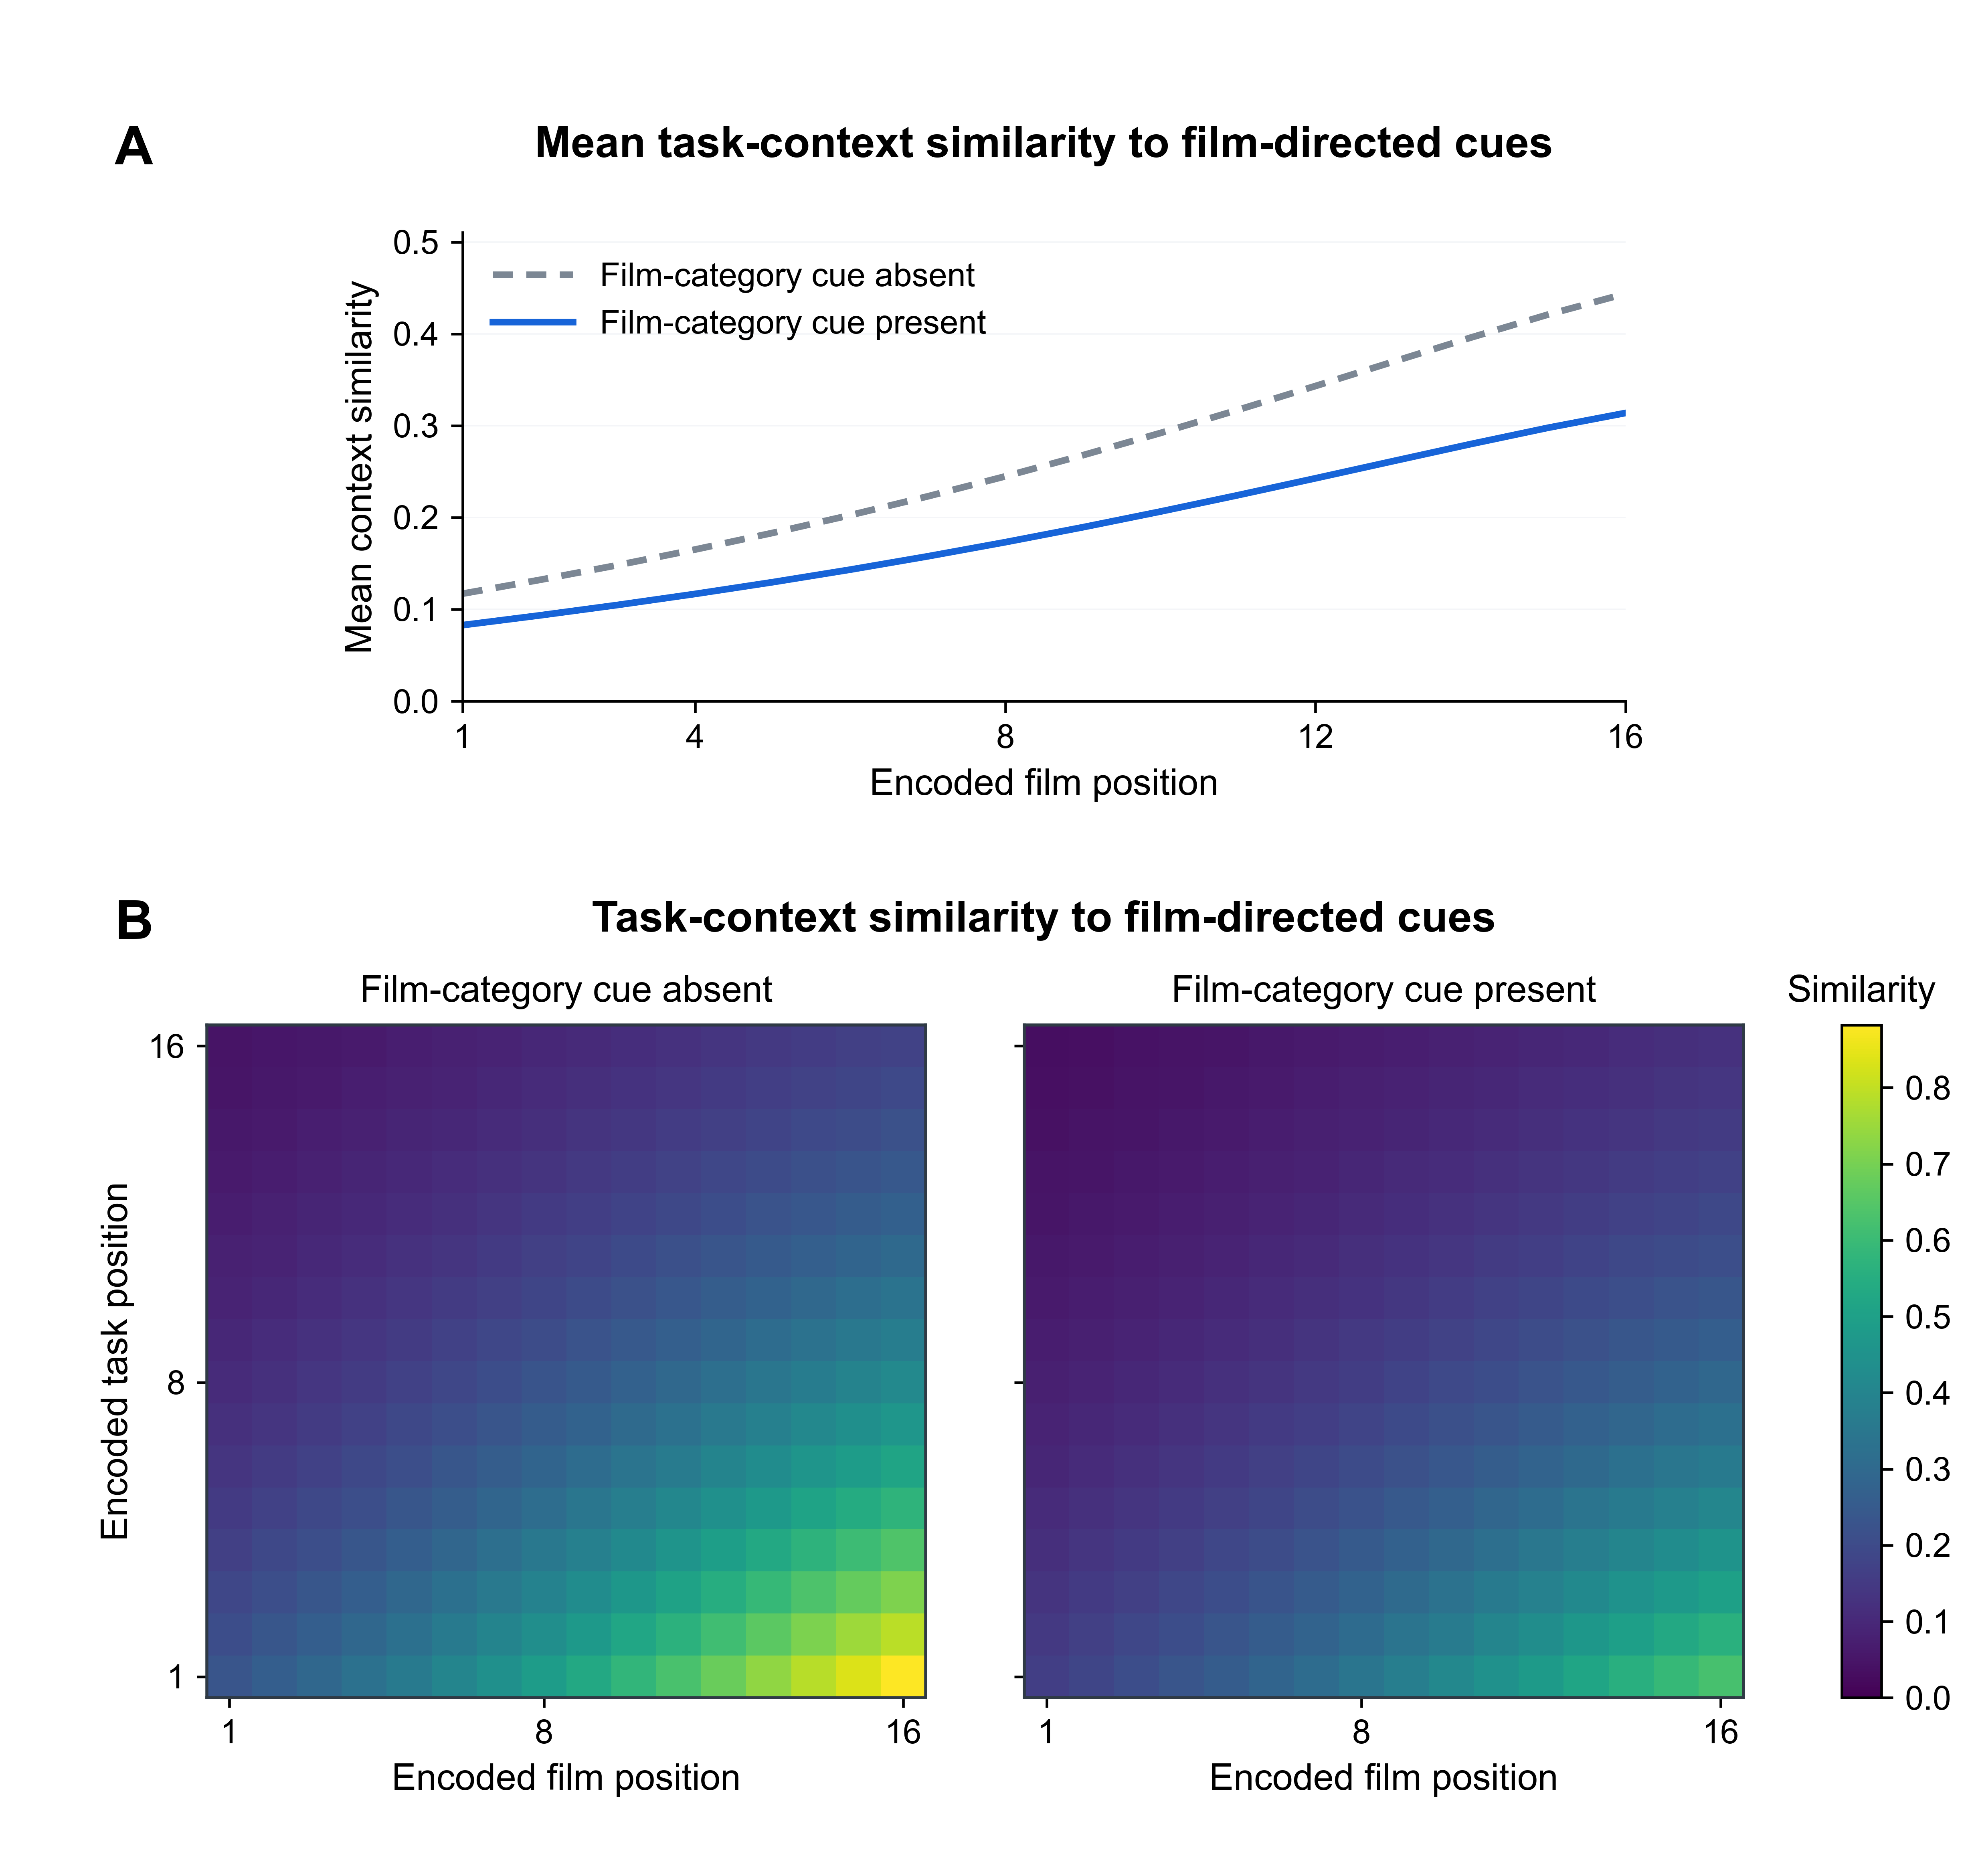

Source data for this figure (header and first rows):
panel, reminder_condition, task_condition, task_mcf_scale, film_category_cue_weight, film_position, task_position, context_similarity
Film-category cue absent, With reminder, Strong task encoding, 2.0, 1.0, 1, 1, 0.2327
Film-category cue absent, With reminder, Strong task encoding, 2.0, 1.0, 1, 2, 0.2089
Film-category cue absent, With reminder, Strong task encoding, 2.0, 1.0, 1, 3, 0.1876
Film-category cue absent, With reminder, Strong task encoding, 2.0, 1.0, 1, 4, 0.1684
Film-category cue absent, With reminder, Strong task encoding, 2.0, 1.0, 1, 5, 0.1513
Film-category cue absent, With reminder, Strong task encoding, 2.0, 1.0, 1, 6, 0.1358
Film-category cue absent, With reminder, Strong task encoding, 2.0, 1.0, 1, 7, 0.122
Film-category cue absent, With reminder, Strong task encoding, 2.0, 1.0, 1, 8, 0.1095
Film-category cue absent, With reminder, Strong task encoding, 2.0, 1.0, 1, 9, 0.09833
Film-category cue absent, With reminder, Strong task encoding, 2.0, 1.0, 1, 10, 0.08829
Film-category cue absent, With reminder, Strong task encoding, 2.0, 1.0, 1, 11, 0.07928
Film-category cue absent, With reminder, Strong task encoding, 2.0, 1.0, 1, 12, 0.07119
Film-category cue absent, With reminder, Strong task encoding, 2.0, 1.0, 1, 13, 0.06392
Film-category cue absent, With reminder, Strong task encoding, 2.0, 1.0, 1, 14, 0.0574
Film-category cue absent, With reminder, Strong task encoding, 2.0, 1.0, 1, 15, 0.05154
Film-category cue absent, With reminder, Strong task encoding, 2.0, 1.0, 1, 16, 0.04628
Film-category cue absent, With reminder, Strong task encoding, 2.0, 1.0, 2, 1, 0.2626
Film-category cue absent, With reminder, Strong task encoding, 2.0, 1.0, 2, 2, 0.2358
Film-category cue absent, With reminder, Strong task encoding, 2.0, 1.0, 2, 3, 0.2118
Film-category cue absent, With reminder, Strong task encoding, 2.0, 1.0, 2, 4, 0.1902
Film-category cue absent, With reminder, Strong task encoding, 2.0, 1.0, 2, 5, 0.1707
Film-category cue absent, With reminder, Strong task encoding, 2.0, 1.0, 2, 6, 0.1533
Film-category cue absent, With reminder, Strong task encoding, 2.0, 1.0, 2, 7, 0.1377
Film-category cue absent, With reminder, Strong task encoding, 2.0, 1.0, 2, 8, 0.1236
Film-category cue absent, With reminder, Strong task encoding, 2.0, 1.0, 2, 9, 0.111
Film-category cue absent, With reminder, Strong task encoding, 2.0, 1.0, 2, 10, 0.09967
Film-category cue absent, With reminder, Strong task encoding, 2.0, 1.0, 2, 11, 0.0895
Film-category cue absent, With reminder, Strong task encoding, 2.0, 1.0, 2, 12, 0.08036
Film-category cue absent, With reminder, Strong task encoding, 2.0, 1.0, 2, 13, 0.07216
Film-category cue absent, With reminder, Strong task encoding, 2.0, 1.0, 2, 14, 0.0648
Film-category cue absent, With reminder, Strong task encoding, 2.0, 1.0, 2, 15, 0.05818
Film-category cue absent, With reminder, Strong task encoding, 2.0, 1.0, 2, 16, 0.05224
Film-category cue absent, With reminder, Strong task encoding, 2.0, 1.0, 3, 1, 0.2944
Film-category cue absent, With reminder, Strong task encoding, 2.0, 1.0, 3, 2, 0.2644
Film-category cue absent, With reminder, Strong task encoding, 2.0, 1.0, 3, 3, 0.2374
Film-category cue absent, With reminder, Strong task encoding, 2.0, 1.0, 3, 4, 0.2132
Film-category cue absent, With reminder, Strong task encoding, 2.0, 1.0, 3, 5, 0.1914
Film-category cue absent, With reminder, Strong task encoding, 2.0, 1.0, 3, 6, 0.1719
Film-category cue absent, With reminder, Strong task encoding, 2.0, 1.0, 3, 7, 0.1543
Film-category cue absent, With reminder, Strong task encoding, 2.0, 1.0, 3, 8, 0.1386
Film-category cue absent, With reminder, Strong task encoding, 2.0, 1.0, 3, 9, 0.1244
Film-category cue absent, With reminder, Strong task encoding, 2.0, 1.0, 3, 10, 0.1117
Film-category cue absent, With reminder, Strong task encoding, 2.0, 1.0, 3, 11, 0.1003
Film-category cue absent, With reminder, Strong task encoding, 2.0, 1.0, 3, 12, 0.09009
Film-category cue absent, With reminder, Strong task encoding, 2.0, 1.0, 3, 13, 0.0809
Film-category cue absent, With reminder, Strong task encoding, 2.0, 1.0, 3, 14, 0.07264
Film-category cue absent, With reminder, Strong task encoding, 2.0, 1.0, 3, 15, 0.06523
Film-category cue absent, With reminder, Strong task encoding, 2.0, 1.0, 3, 16, 0.05857
Film-category cue absent, With reminder, Strong task encoding, 2.0, 1.0, 4, 1, 0.3282
Film-category cue absent, With reminder, Strong task encoding, 2.0, 1.0, 4, 2, 0.2947
Film-category cue absent, With reminder, Strong task encoding, 2.0, 1.0, 4, 3, 0.2647
Film-category cue absent, With reminder, Strong task encoding, 2.0, 1.0, 4, 4, 0.2376
Film-category cue absent, With reminder, Strong task encoding, 2.0, 1.0, 4, 5, 0.2134
Film-category cue absent, With reminder, Strong task encoding, 2.0, 1.0, 4, 6, 0.1916
Film-category cue absent, With reminder, Strong task encoding, 2.0, 1.0, 4, 7, 0.1721
Film-category cue absent, With reminder, Strong task encoding, 2.0, 1.0, 4, 8, 0.1545
Film-category cue absent, With reminder, Strong task encoding, 2.0, 1.0, 4, 9, 0.1387
Film-category cue absent, With reminder, Strong task encoding, 2.0, 1.0, 4, 10, 0.1246
Film-category cue absent, With reminder, Strong task encoding, 2.0, 1.0, 4, 11, 0.1119
Film-category cue absent, With reminder, Strong task encoding, 2.0, 1.0, 4, 12, 0.1004
... 452 more rows
